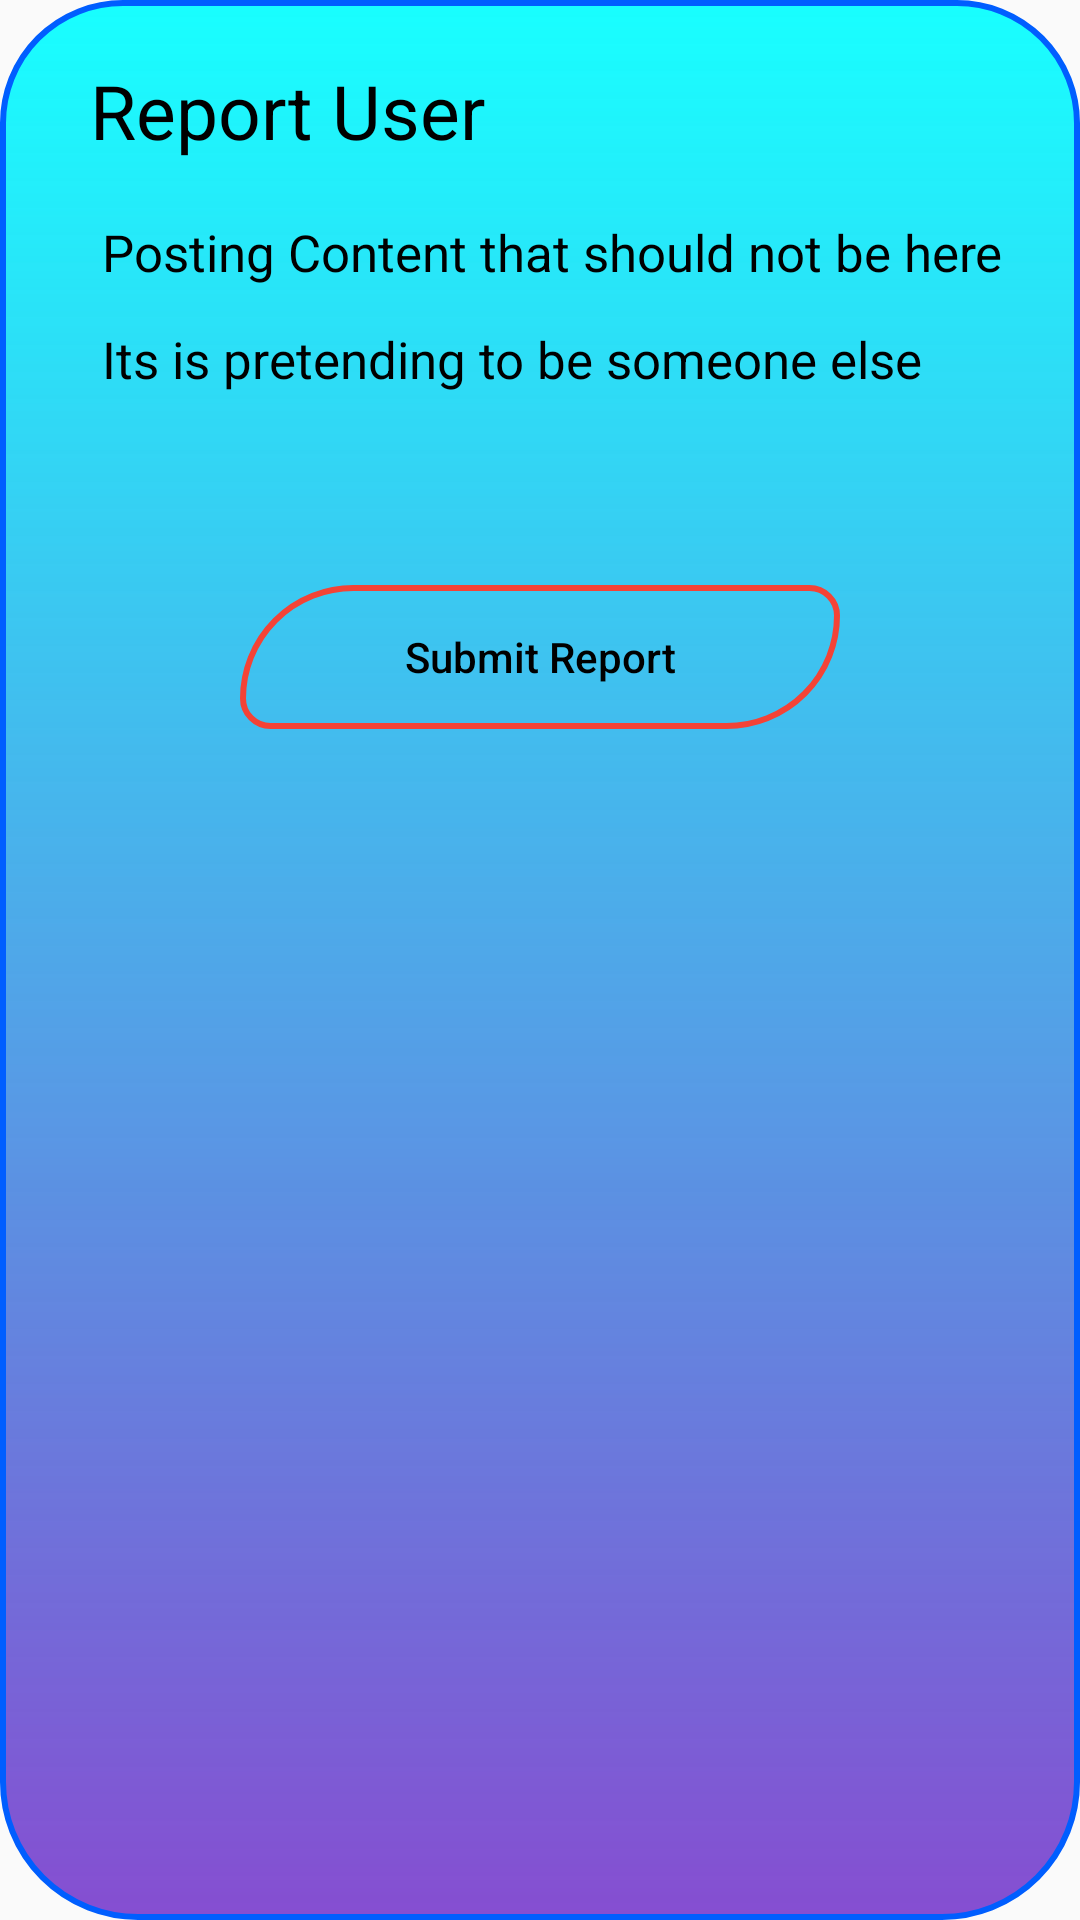

Here is an Android app screen rendered from its layout file. Give the layout XML and the strings, colors and styles it references.
<!-- AndroidManifest.xml: application theme AppTheme -->
<!-- res/layout/report_user_file_bs.xml -->
<?xml version="1.0" encoding="utf-8"?>
<LinearLayout xmlns:android="http://schemas.android.com/apk/res/android"
    android:layout_width="match_parent"
    android:layout_height="wrap_content"
    android:orientation="vertical"
    android:background="@drawable/bottom_back"
    android:padding="10dp">

    <TextView
        android:layout_width="match_parent"
        android:layout_height="wrap_content"
        android:layout_marginLeft="10dp"
        android:padding="10dp"
        android:text="Report User"
        android:textColor="@color/black"
        android:textSize="25sp" />

    <TextView
        android:id="@+id/shouldnothere"
        android:layout_width="wrap_content"
        android:layout_height="wrap_content"
        android:layout_marginLeft="20dp"
        android:layout_marginTop="5dp"
        android:padding="4dp"
        android:text="Posting Content that should not be here"
        android:textColor="@color/black"
        android:textSize="17sp" />

    <LinearLayout
        android:id="@+id/shouldnotberhere_ll"
        android:layout_width="match_parent"
        android:layout_height="wrap_content"
        android:orientation="vertical"
        android:padding="10dp"
        android:visibility="gone">


        <RadioGroup
            android:layout_width="match_parent"
            android:layout_height="wrap_content">


            <RadioButton
                android:id="@+id/spam"
                android:layout_width="wrap_content"
                android:layout_height="wrap_content"
                android:layout_marginLeft="20dp"
                android:text="Its Spam" />


            <RadioButton
                android:id="@+id/suicide"
                android:layout_width="wrap_content"
                android:layout_height="wrap_content"
                android:layout_marginLeft="20dp"
                android:text="Suicide, Self Injury" />

            <RadioButton
                android:id="@+id/nudity"
                android:layout_width="wrap_content"
                android:layout_height="wrap_content"
                android:layout_marginLeft="20dp"
                android:text="Nudity or Sexual Activity" />

            <RadioButton
                android:id="@+id/hatespeech"
                android:layout_width="wrap_content"
                android:layout_height="wrap_content"
                android:layout_marginLeft="20dp"
                android:text="Hate Speech or Symbols" />


            <RadioButton
                android:id="@+id/violence"
                android:layout_width="wrap_content"
                android:layout_height="wrap_content"
                android:layout_marginLeft="20dp"
                android:text="Violence" />

            <RadioButton
                android:id="@+id/bullying"
                android:layout_width="wrap_content"
                android:layout_height="wrap_content"
                android:layout_marginLeft="20dp"
                android:text="Bullying or harassment" />

            <RadioButton
                android:id="@+id/falseinfo"
                android:layout_width="wrap_content"
                android:layout_height="wrap_content"
                android:layout_marginLeft="20dp"
                android:text="false Information" />


        </RadioGroup>

    </LinearLayout>

    <TextView
        android:id="@+id/pretending"
        android:layout_width="wrap_content"
        android:layout_height="wrap_content"
        android:layout_marginLeft="20dp"
        android:layout_marginTop="5dp"
        android:padding="4dp"
        android:text="Its is pretending to be someone else"
        android:textColor="@color/black"
        android:textSize="17sp" />


    <LinearLayout
        android:id="@+id/pretending_ll"
        android:layout_width="match_parent"
        android:layout_height="wrap_content"
        android:orientation="vertical"
        android:padding="10dp"
        android:visibility="gone">

        <RadioGroup
            android:layout_width="match_parent"
            android:layout_height="wrap_content">

            <RadioButton
                android:id="@+id/me"
                android:layout_width="wrap_content"
                android:layout_height="wrap_content"
                android:layout_marginLeft="20dp"
                android:text="Me" />

            <RadioButton
                android:id="@+id/someoneiknow"
                android:layout_width="wrap_content"
                android:layout_height="wrap_content"
                android:layout_marginLeft="20dp"
                android:text="Someone I Know" />

            <RadioButton
                android:id="@+id/celebrity"
                android:layout_width="wrap_content"
                android:layout_height="wrap_content"
                android:layout_marginLeft="20dp"
                android:text="A celebrity" />


        </RadioGroup>

    </LinearLayout>

    <Button
        android:id="@+id/btn_report_user"
        android:layout_width="200dp"
        android:layout_height="wrap_content"
        android:layout_gravity="center"
        android:layout_marginTop="60dp"
        android:background="@drawable/button_back_selector"
        android:text="Submit Report"
        android:textAllCaps="false"
        android:textColor="@color/black" />
</LinearLayout>
<!-- resources referenced by this layout -->
<resources>
  <color name="black">#000000</color>
  <!-- drawable bottom_back (drawable) -->
  <?xml version="1.0" encoding="utf-8"?>
  <shape android:shape="rectangle"
  
      xmlns:android="http://schemas.android.com/apk/res/android">
      
      <corners
          android:bottomRightRadius="45dp"
          android:bottomLeftRadius="45dp"
          android:topLeftRadius="40dp"
          android:topRightRadius="40dp"/>
  
      
      <stroke android:width="2dp"
          android:color="#005EFF" />
  
      
      <gradient android:angle="-90"
          android:startColor="#18FFFF"
          android:endColor="@color/bottomnavcolor"  />
  
  </shape>
  <!-- drawable button_back_selector (drawable) -->
  <?xml version="1.0" encoding="utf-8"?>
  <selector xmlns:android="http://schemas.android.com/apk/res/android">
      <item android:drawable="@drawable/button_back_clicked" android:state_pressed="true"/>
      <item android:drawable="@drawable/button_back"/> 
  </selector>
  <style name="AppTheme" parent="Theme.AppCompat.Light.NoActionBar">
          
          <item name="colorPrimary">#9E7AFF</item>
          <item name="colorPrimaryDark">#823FFF</item>
          <item name="colorAccent">#5418FF</item>
      </style>
  <color name="bottomnavcolor">#B9590CC1</color>
  <!-- drawable button_back_clicked (drawable) -->
  <?xml version="1.0" encoding="utf-8"?>
  <shape xmlns:android="http://schemas.android.com/apk/res/android" android:shape="rectangle">
      <corners android:bottomRightRadius="80dp" android:bottomLeftRadius="20dp" android:topLeftRadius="80dp" android:topRightRadius="20dp"/>
      <stroke android:width="2dp" android:color="#FF9800" /> 
      <gradient android:angle="-90" android:startColor="#00000000" android:endColor="#00000000"/>
  </shape>
  <!-- drawable button_back (drawable) -->
  <?xml version="1.0" encoding="utf-8"?>
  <shape android:shape="rectangle"
  
      xmlns:android="http://schemas.android.com/apk/res/android">
      
      <corners
          android:bottomRightRadius="80dp"
          android:bottomLeftRadius="20dp"
          android:topLeftRadius="80dp"
          android:topRightRadius="20dp"/>
  
      
      <stroke android:width="2dp"
          android:color="@color/colorPrimaryDark" />
  
      
      <gradient android:angle="-90"
          android:startColor="#00000000"
          android:endColor="#00000000"  />
  
  </shape>
  <color name="colorPrimaryDark">#F44336</color>
</resources>
